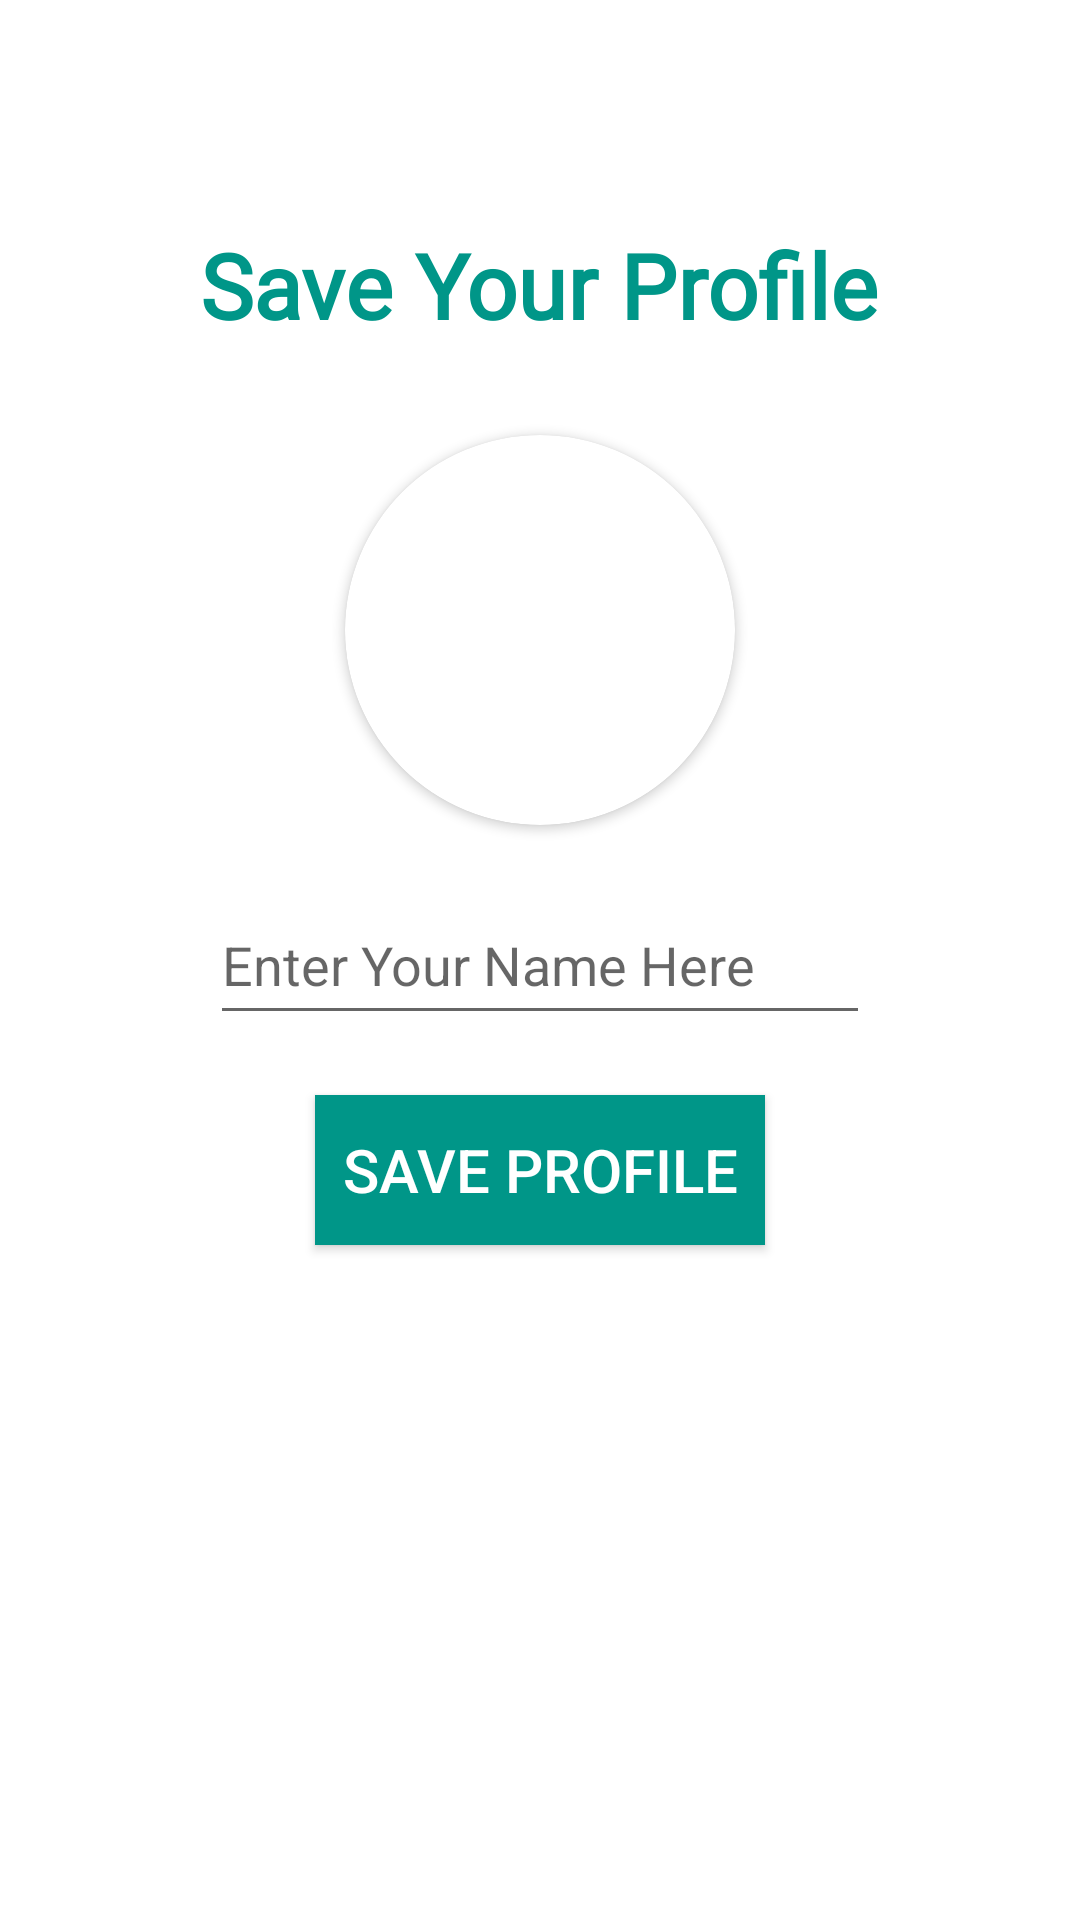

Android layout source for this screen:
<!-- AndroidManifest.xml: application theme Theme.Nchat -->
<!-- res/layout/activity_saveprofile.xml -->
<?xml version="1.0" encoding="utf-8"?>

<RelativeLayout xmlns:android="http://schemas.android.com/apk/res/android"
    xmlns:app="http://schemas.android.com/apk/res-auto"
    xmlns:tools="http://schemas.android.com/tools"
    android:layout_width="match_parent"
    android:layout_height="match_parent"
    android:background="@color/white"
    tools:context=".saveprofile">

    <TextView
        android:layout_width="wrap_content"
        android:layout_height="wrap_content"
        android:textSize="30sp"
        android:text="Save Your Profile"
        android:fontFamily="@font/raleway"
        android:layout_above="@+id/getUserImage"
        android:layout_marginBottom="30dp"
        android:textColor="#009688"
        android:textStyle="bold"
        android:layout_centerHorizontal="true">

    </TextView>

    <androidx.cardview.widget.CardView
        android:layout_width="130dp"
        android:layout_height="130dp"
        android:layout_above="@+id/getUserName"
        android:layout_marginBottom="20dp"
        android:layout_marginLeft="80dp"
        android:id="@+id/getUserImage"
        app:cardCornerRadius="130dp"
        android:layout_centerHorizontal="true">

        <ImageView
            android:layout_width="match_parent"
            android:layout_height="match_parent"
            android:src="@drawable/defaultprofile"
            android:id="@+id/getdp"
            android:scaleType="centerCrop">

        </ImageView>

    </androidx.cardview.widget.CardView>

    <EditText
        android:layout_width="match_parent"
        android:layout_height="50dp"
        android:inputType="textCapWords"
        android:hint="Enter Your Name Here"
        android:layout_centerInParent="true"
        android:id="@+id/getUserName"
        android:layout_marginLeft="70dp"
        android:layout_marginRight="70dp">

    </EditText>

    <android.widget.Button
        android:layout_width="150dp"
        android:layout_height="50dp"
        android:layout_below="@id/getUserName"
        android:id="@+id/saveProfile"
        android:layout_centerHorizontal="true"
        android:textColor="@color/white"
        android:layout_marginTop="20dp"
        android:text="Save Profile"
        android:textSize="20sp"
        android:background="#009688">

    </android.widget.Button>

    <ProgressBar
        android:layout_width="wrap_content"
        android:layout_height="wrap_content"
        android:layout_centerHorizontal="true"
        android:layout_below="@id/saveProfile"
        android:id="@+id/progressBarOfSaveProfile"
        android:visibility="invisible"
        android:layout_marginTop="30dp">

    </ProgressBar>




</RelativeLayout>
<!-- resources referenced by this layout -->
<resources>
  <color name="white">#FFFFFFFF</color>
  <style name="Theme.Nchat" parent="Theme.MaterialComponents.DayNight.NoActionBar">
          
          <item name="colorPrimary">@color/purple_500</item>
          <item name="colorPrimaryVariant">@color/purple_700</item>
          <item name="colorOnPrimary">@color/white</item>
          
          <item name="colorSecondary">@color/teal_200</item>
          <item name="colorSecondaryVariant">@color/teal_700</item>
          <item name="colorOnSecondary">@color/black</item>
          
          <item name="android:statusBarColor" tools:targetApi="l">?attr/colorPrimaryVariant</item>
          
      </style>
  <color name="purple_500">#FF6200EE</color>
  <color name="purple_700">#135A93</color>
  <color name="teal_200">#FF03DAC5</color>
  <color name="teal_700">#FF018786</color>
  <color name="black">#FF000000</color>
</resources>
